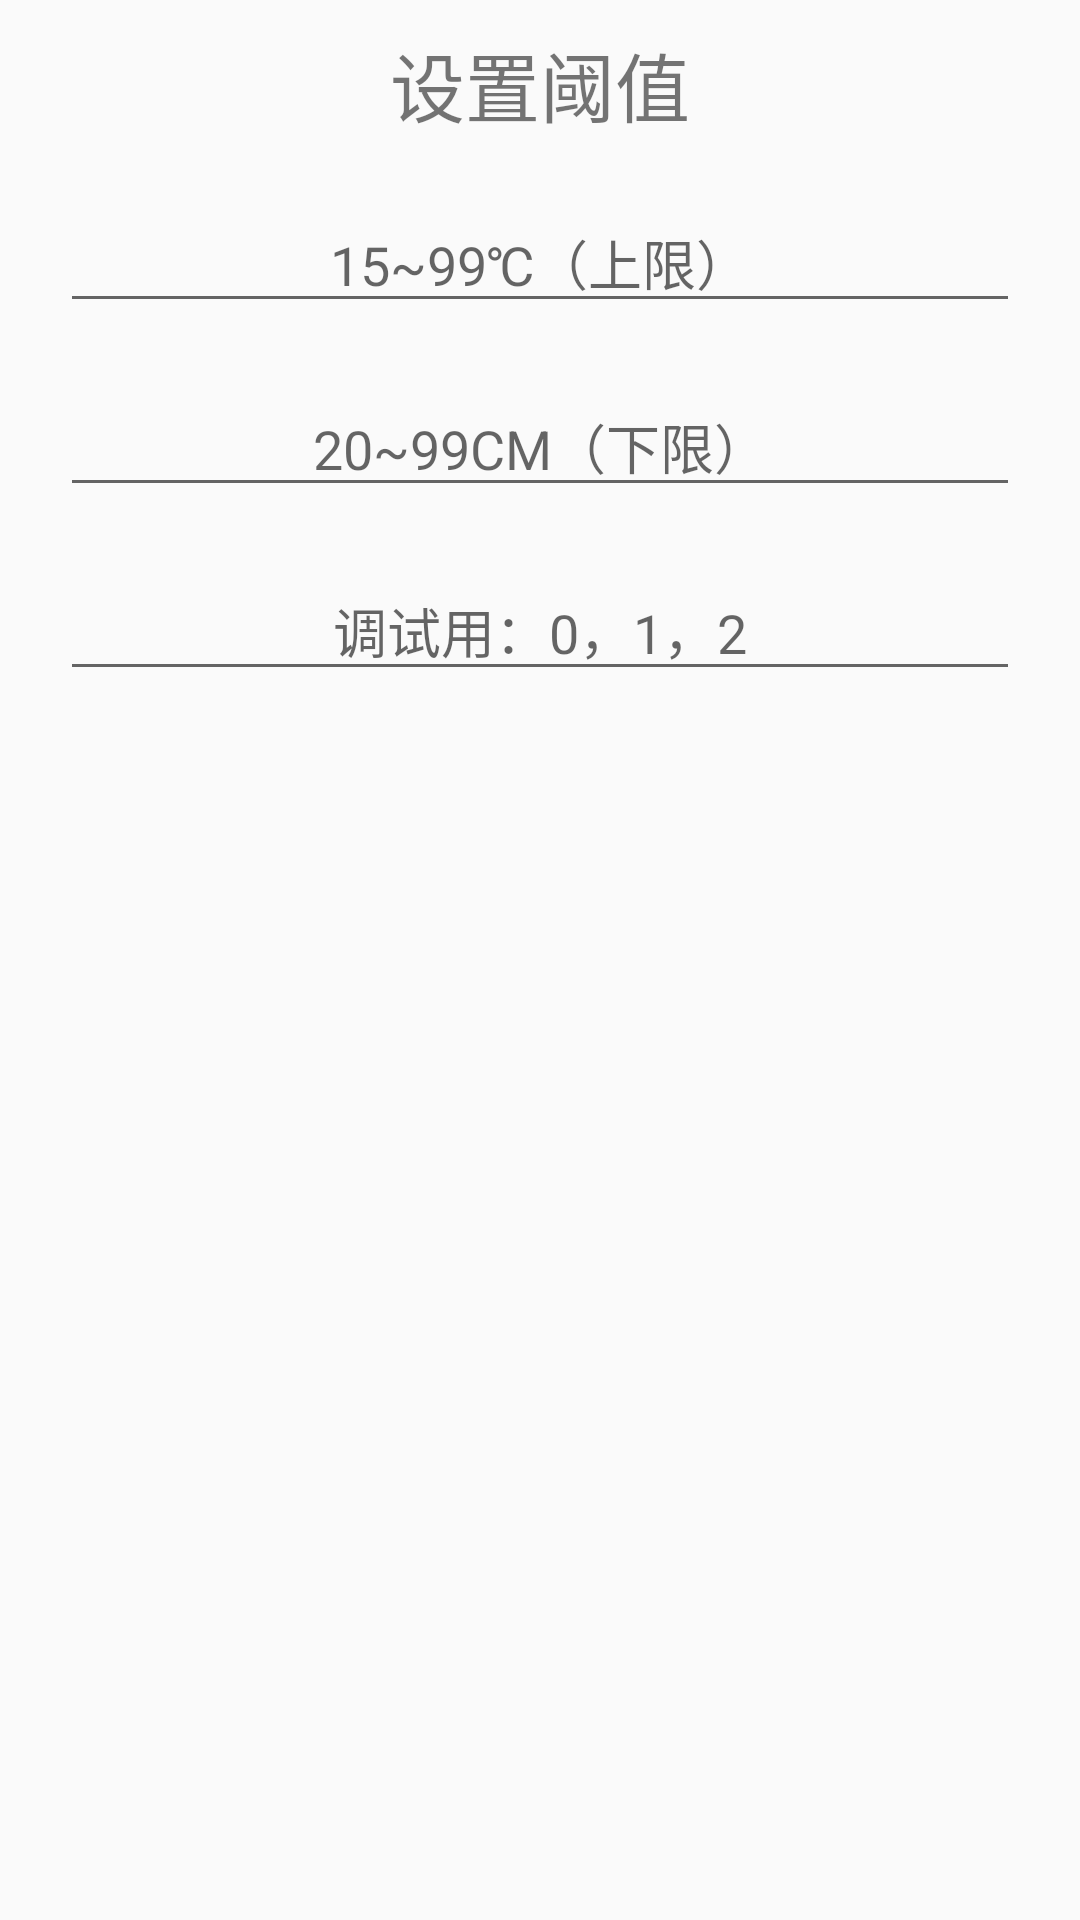

Reconstruct the res/layout file that produces this screen, plus the resources it refers to.
<!-- AndroidManifest.xml: application theme AppTheme -->
<!-- res/layout/dialog_settle.xml -->
<?xml version="1.0" encoding="utf-8"?>
<LinearLayout xmlns:android="http://schemas.android.com/apk/res/android"
    android:layout_width="match_parent"
    android:layout_height="match_parent"
    android:orientation="vertical">


    <TextView
        android:id="@+id/text_title"
        android:layout_marginTop="10dp"
        android:layout_gravity="center"
        android:text="设置阈值"
        android:textSize="25dp"
        android:layout_width="wrap_content"
        android:layout_height="wrap_content" />

    <EditText
        android:id="@+id/edit_temp"
        android:gravity="center"
        android:hint="15~99℃（上限）"
        android:layout_marginTop="18dp"
        android:layout_marginLeft="20dp"
        android:layout_marginRight="20dp"
        android:layout_width="fill_parent"
        android:inputType="number"
        android:layout_height="wrap_content" />

    <EditText
        android:id="@+id/edit_level"
        android:gravity="center"
        android:hint="20~99CM（下限）"
        android:layout_marginTop="18dp"
        android:layout_marginLeft="20dp"
        android:layout_marginRight="20dp"
        android:layout_width="fill_parent"
        android:inputType="number"
        android:layout_height="wrap_content" />

    <EditText
        android:id="@+id/edit_state"
        android:gravity="center"
        android:hint="调试用：0，1，2"
        android:inputType="number"
        android:layout_marginTop="18dp"
        android:layout_marginLeft="20dp"
        android:layout_marginRight="20dp"
        android:layout_width="fill_parent"
        android:layout_height="wrap_content" />





</LinearLayout>
<!-- resources referenced by this layout -->
<resources>
  <style name="AppTheme" parent="Theme.AppCompat.Light.NoActionBar">
          
          <item name="colorPrimary">@color/colorPrimary</item>
          <item name="colorPrimaryDark">@color/colorPrimaryDark</item>
          <item name="colorAccent">@color/colorAccent</item>
      </style>
  <color name="colorPrimary">#20B2AA</color>
  <color name="colorPrimaryDark">#008080</color>
  <color name="colorAccent">#20B2AA</color>
</resources>
